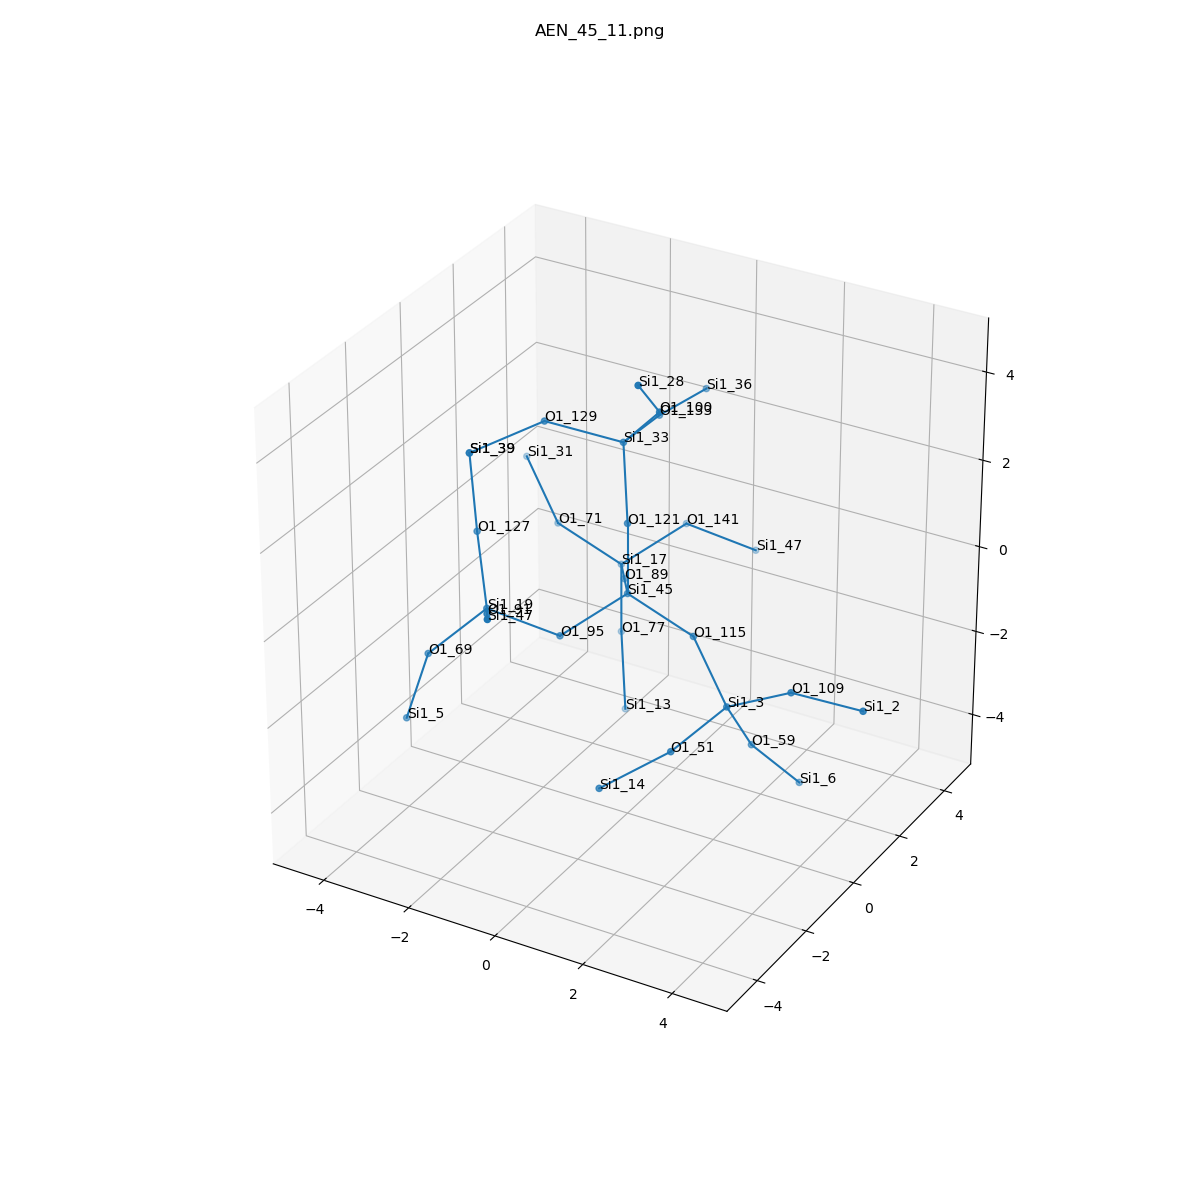

The table this chart was drawn from, first rows:
, neighbor_num, isite, atom, x, y, z, front_index
0, 0, 45, Si1, 0.0, 0.0, 0.0, 
1, 1, 89, O1, -0.8124, 1.279, -0.5251, 0.0
2, 1, 95, O1, -0.8198, -1.26, -0.5811, 0.0
3, 1, 121, O1, 0.0, 0.0, 1.608, 0.0
4, 1, 115, O1, 1.506, 0.0, -0.5542, 0.0
5, 2, 17, Si1, -1.625, 2.559, -1.05, 1.0
6, 2, 19, Si1, -1.994, -2.101, 0.1341, 2.0
7, 2, 33, Si1, -0.4777, 0.6638, 2.998, 3.0
8, 2, 3, Si1, 2.625, -0.6331, -1.526, 4.0
9, 3, 141, O1, -0.805, 3.819, -0.4691, 5.0
10, 3, 77, O1, -1.625, 2.559, -2.658, 5.0
11, 3, 71, O1, -3.131, 2.559, -0.496, 5.0
12, 3, 127, O1, -2.739, -1.22, 1.254, 6.0
13, 3, 91, O1, -1.233, -3.32, 0.8462, 6.0
14, 3, 69, O1, -3.053, -2.631, -0.95, 6.0
15, 3, 100, O1, 0.5761, 0.2497, 4.146, 7.0
16, 3, 133, O1, -0.5702, 2.263, 2.849, 7.0
17, 3, 129, O1, -1.905, 0.02337, 3.392, 7.0
18, 3, 59, O1, 2.707, 0.2617, -2.86, 8.0
19, 3, 51, O1, 2.218, -2.153, -1.88, 8.0
20, 3, 109, O1, 4.045, -0.6213, -0.7734, 8.0
21, 4, 47, Si1, 0.369, 4.66, -1.184, 9.0
22, 4, 13, Si1, -1.147, 1.895, -4.048, 10.0
23, 4, 31, Si1, -4.25, 3.192, 0.4759, 11.0
24, 4, 39, Si1, -3.065, -0.9333, 2.806, 12.0
25, 4, 47, Si1, -0.4712, -4.539, 1.558, 13.0
26, 4, 5, Si1, -3.484, -2.81, -2.492, 14.0
27, 4, 28, Si1, 0.7407, -0.8762, 5.288, 15.0
28, 4, 36, Si1, -0.3876, 3.86, 2.776, 16.0
29, 4, 39, Si1, -3.065, -0.9333, 2.806, 17.0
30, 4, 6, Si1, 3.336, 1.152, -4.043, 18.0
31, 4, 14, Si1, 1.055, -2.942, -2.669, 19.0
32, 4, 2, Si1, 5.65, -0.6604, -0.6905, 20.0
